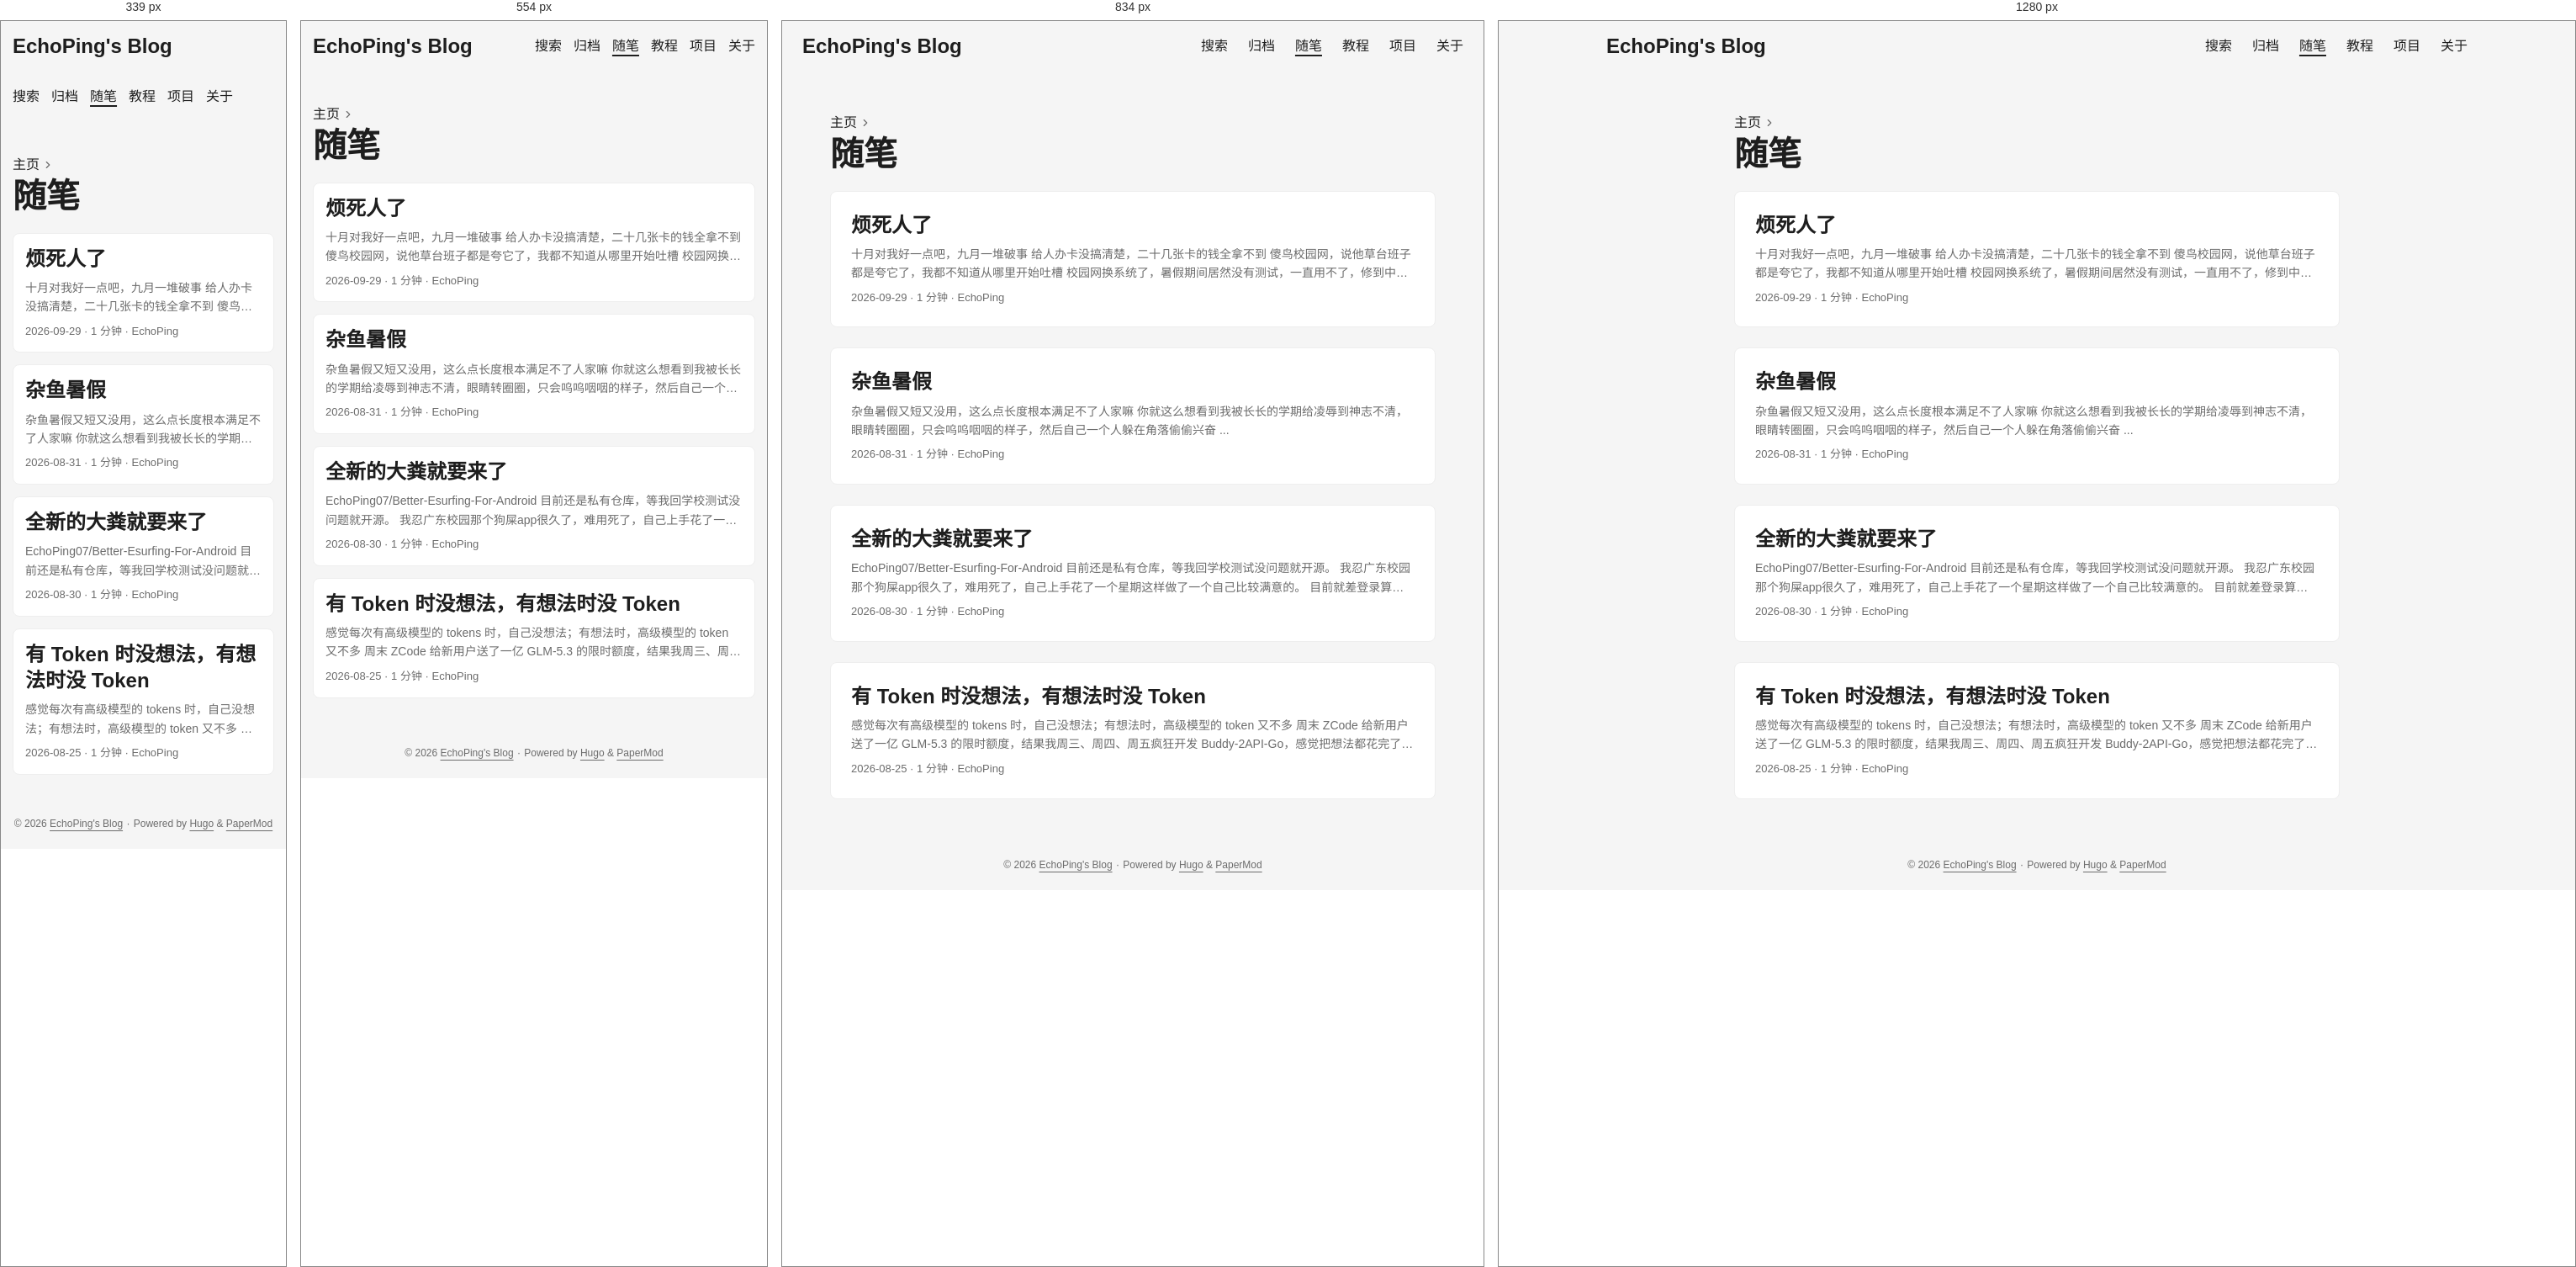
Rendered at 339 px, 554 px, 834 px and 1280 px, left to right.

<!-- file: index.html -->
<!doctype html><html lang=zh dir=auto data-theme=auto><head><meta charset=utf-8><meta http-equiv=X-UA-Compatible content="IE=edge"><meta name=viewport content="width=device-width,initial-scale=1,shrink-to-fit=no"><meta name=robots content="index, follow"><title>随笔 | EchoPing's Blog</title><meta name=keywords content><meta name=description content="随笔 - EchoPing's Blog"><meta name=author content="EchoPing"><link rel=canonical href=https://echoping07.github.io/essays/><link crossorigin=anonymous href=/assets/css/stylesheet.57eb353f575497404094554ac05fca63219408fd3f7df8190973c36fc32aec65.css integrity="sha256-V+s1P1dUl0BAlFVKwF/KYyGUCP0/ffgZCXPDb8Mq7GU=" rel="preload stylesheet" as=style><link rel=icon href=https://echoping07.github.io/img/hugo.svg><link rel=icon type=image/png sizes=16x16 href=https://echoping07.github.io/img/favicon-16x16.png><link rel=icon type=image/png sizes=32x32 href=https://echoping07.github.io/img/favicon-32x32.png><link rel=apple-touch-icon href=https://echoping07.github.io/img/apple-touch-icon.png><link rel=mask-icon href=https://echoping07.github.io/img/safari-pinned-tab.svg><meta name=theme-color content="#2e2e33"><meta name=msapplication-TileColor content="#2e2e33"><link rel=alternate type=application/rss+xml href=https://echoping07.github.io/essays/index.xml title=rss><link rel=alternate hreflang=zh href=https://echoping07.github.io/essays/><noscript><style>#theme-toggle,.top-link{display:none}</style><style>@media(prefers-color-scheme:dark){:root{--theme:rgb(29, 30, 32);--entry:rgb(46, 46, 51);--primary:rgb(218, 218, 219);--secondary:rgb(155, 156, 157);--tertiary:rgb(65, 66, 68);--content:rgb(196, 196, 197);--code-block-bg:rgb(46, 46, 51);--code-bg:rgb(55, 56, 62);--border:rgb(51, 51, 51);color-scheme:dark}.list{background:var(--theme)}.toc{background:var(--entry)}}</style></noscript><script>localStorage.getItem("pref-theme")==="dark"?document.querySelector("html").dataset.theme="dark":localStorage.getItem("pref-theme")==="light"?document.querySelector("html").dataset.theme="light":window.matchMedia("(prefers-color-scheme: dark)").matches?document.querySelector("html").dataset.theme="dark":document.querySelector("html").dataset.theme="light"</script><meta property="og:url" content="https://echoping07.github.io/essays/"><meta property="og:site_name" content="EchoPing's Blog"><meta property="og:title" content="随笔"><meta property="og:description" content="一只呆傻的大学生"><meta property="og:locale" content="zh_cn"><meta property="og:type" content="website"><meta name=twitter:card content="summary"><meta name=twitter:title content="随笔"><meta name=twitter:description content="一只呆傻的大学生"><script type=application/ld+json>"{\n  \"@context\": \"https://schema.org\",\n  \"@type\": \"BreadcrumbList\",\n  \"itemListElement\": [\n    {\n      \"@type\": \"ListItem\",\n      \"item\": \"https://echoping07.github.io/essays/\",\n      \"name\": \"随笔\",\n      \"position\": 1\n    }\n  ]\n}"</script></head><body class=list id=top><header class=header><nav class=header-nav><div class=logo><a href=https://echoping07.github.io/ accesskey=h title="EchoPing's Blog (Alt + H)">EchoPing's Blog</a><div class=logo-switches><button id=theme-toggle class=theme-toggle accesskey=t title="(Alt + T)" aria-label="Toggle theme">
<svg class="moon" width="17" height="17" viewBox="0 0 24 24" fill="none" stroke="currentColor" stroke-width="2" stroke-linecap="round" stroke-linejoin="round"><path d="M21 12.79A9 9 0 1111.21 3 7 7 0 0021 12.79z"/></svg>
<svg class="sun" width="17" height="17" viewBox="0 0 24 24" fill="none" stroke="currentColor" stroke-width="2" stroke-linecap="round" stroke-linejoin="round"><circle cx="12" cy="12" r="5"/><line x1="12" y1="1" x2="12" y2="3"/><line x1="12" y1="21" x2="12" y2="23"/><line x1="4.22" y1="4.22" x2="5.64" y2="5.64"/><line x1="18.36" y1="18.36" x2="19.78" y2="19.78"/><line x1="1" y1="12" x2="3" y2="12"/><line x1="21" y1="12" x2="23" y2="12"/><line x1="4.22" y1="19.78" x2="5.64" y2="18.36"/><line x1="18.36" y1="5.64" x2="19.78" y2="4.22"/></svg></button></div></div><ul id=menu class=menu><li><a href=https://echoping07.github.io/search/ title=搜索><span>搜索</span></a></li><li><a href=https://echoping07.github.io/archives/ title=归档><span>归档</span></a></li><li><a href=https://echoping07.github.io/essays/ title=随笔><span class=active>随笔</span></a></li><li><a href=https://echoping07.github.io/tutorials/ title=教程><span>教程</span></a></li><li><a href=https://echoping07.github.io/projects/ title=项目><span>项目</span></a></li><li><a href=https://echoping07.github.io/about/ title=关于><span>关于</span></a></li></ul></nav></header><main class=main><header class=page-header><nav class=breadcrumbs role=navigation aria-label=Breadcrumb><a href=/>主页</a>
<svg viewBox="0 0 24 24" fill="none" stroke="currentColor" stroke-width="2" stroke-linecap="round" stroke-linejoin="round" class="feather feather-chevron-right"><polyline points="9 18 15 12 9 6"/></svg></nav><h1>随笔</h1></header><article class=post-entry><header class=entry-header><h2 class=entry-hint-parent>烦死人了</h2></header><div class=entry-content><p>十月对我好一点吧，九月一堆破事
给人办卡没搞清楚，二十几张卡的钱全拿不到 傻鸟校园网，说他草台班子都是夸它了，我都不知道从哪里开始吐槽 校园网换系统了，暑假期间居然没有测试，一直用不了，修到中秋放假都还没有弄好，害我用来一个月的流量，用电脑体验堪比吃屎 校园网换系统，我的全新大粪还没用过就难产了（回校是校园网的 WiFi 已经用不了了，宽带是后面新生开学前一天晚上才换新系统的 总结：当初没有好好学习，来了这么一所破学校</p></div><footer class=entry-footer><span title='2026-09-29 00:00:00 +0000 UTC'>2026-09-29</span>&nbsp;·&nbsp;<span>1 分钟</span>&nbsp;·&nbsp;<span>EchoPing</span></footer><a class=entry-link aria-label="post link to 烦死人了" href=https://echoping07.github.io/essays/2026-09-29/></a></article><article class=post-entry><header class=entry-header><h2 class=entry-hint-parent>杂鱼暑假</h2></header><div class=entry-content><p>杂鱼暑假又短又没用，这么点长度根本满足不了人家嘛
你就这么想看到我被长长的学期给凌辱到神志不清，眼睛转圈圈，只会呜呜咽咽的样子，然后自己一个人躲在角落偷偷兴奋
...</p></div><footer class=entry-footer><span title='2026-08-31 00:00:00 +0000 UTC'>2026-08-31</span>&nbsp;·&nbsp;<span>1 分钟</span>&nbsp;·&nbsp;<span>EchoPing</span></footer><a class=entry-link aria-label="post link to 杂鱼暑假" href=https://echoping07.github.io/essays/2026-08-31/></a></article><article class=post-entry><header class=entry-header><h2 class=entry-hint-parent>全新的大粪就要来了</h2></header><div class=entry-content><p>EchoPing07/Better-Esurfing-For-Android
目前还是私有仓库，等我回学校测试没问题就开源。
我忍广东校园那个狗屎app很久了，难用死了，自己上手花了一个星期这样做了一个自己比较满意的。
目前就差登录算法得回学校后才能测试，目前是和 EchoPing07/Esurfing-go-webui 认证算法一致，但是有几个人和我反馈似乎认证算法更新了，我得回去才能修…</p></div><footer class=entry-footer><span title='2026-08-30 00:00:00 +0000 UTC'>2026-08-30</span>&nbsp;·&nbsp;<span>1 分钟</span>&nbsp;·&nbsp;<span>EchoPing</span></footer><a class=entry-link aria-label="post link to 全新的大粪就要来了" href=https://echoping07.github.io/essays/2026-08-30/></a></article><article class=post-entry><header class=entry-header><h2 class=entry-hint-parent>有 Token 时没想法，有想法时没 Token</h2></header><div class=entry-content><p>感觉每次有高级模型的 tokens 时，自己没想法；有想法时，高级模型的 token 又不多
周末 ZCode 给新用户送了一亿 GLM-5.3 的限时额度，结果我周三、周四、周五疯狂开发 Buddy-2API-Go，感觉把想法都花完了，周末一点想法都没有。这一亿几乎都浪费了
结果周一我突然又有想法，需要很多 token，只能去用 GLM-5.2 了，呜呜呜</p></div><footer class=entry-footer><span title='2026-08-25 00:00:00 +0000 UTC'>2026-08-25</span>&nbsp;·&nbsp;<span>1 分钟</span>&nbsp;·&nbsp;<span>EchoPing</span></footer><a class=entry-link aria-label="post link to 有 Token 时没想法，有想法时没 Token" href=https://echoping07.github.io/essays/2026-08-25/></a></article></main><footer class=footer><span>&copy; 2026 <a href=https://echoping07.github.io/>EchoPing's Blog</a></span> ·
<span>Powered by
<a href="https://gohugo.io/?utm_source=papermod" rel=noopener target=_blank>Hugo</a> &
<a href=https://github.com/adityatelange/hugo-PaperMod/ rel=noopener target=_blank>PaperMod</a></span></footer><a href=#top id=top-link class="top-link hidden" aria-label="go to top" title="Go to Top (Alt + G)" accesskey=g><svg viewBox="0 0 24 24" fill="none" stroke="currentColor" stroke-width="2" stroke-linecap="round" stroke-linejoin="round" class="feather feather-chevrons-up"><polyline points="17 11 12 6 7 11"/><polyline points="17 18 12 13 7 18"/></svg>
</a><script>let menu=document.getElementById("menu");if(menu){const e=localStorage.getItem("menu-scroll-position");e&&(menu.scrollLeft=parseInt(e,10)),menu.onscroll=function(){localStorage.setItem("menu-scroll-position",menu.scrollLeft)}}document.querySelectorAll('a[href^="#"]').forEach(e=>{e.addEventListener("click",function(e){e.preventDefault();var t=this.getAttribute("href").substr(1);window.matchMedia("(prefers-reduced-motion: reduce)").matches?document.querySelector(`[id='${decodeURIComponent(t)}']`).scrollIntoView():document.querySelector(`[id='${decodeURIComponent(t)}']`).scrollIntoView({behavior:"smooth"}),t==="top"?history.replaceState(null,null," "):history.pushState(null,null,`#${t}`)})})</script><script>var toplink=document.getElementById("top-link");window.onscroll=function(){const e=window.innerHeight;document.body.scrollTop>e||document.documentElement.scrollTop>e?toplink.classList.remove("hidden"):toplink.classList.add("hidden")}</script><script>document.getElementById("theme-toggle").addEventListener("click",()=>{const e=document.querySelector("html");e.dataset.theme==="dark"?(e.dataset.theme="light",localStorage.setItem("pref-theme","light")):(e.dataset.theme="dark",localStorage.setItem("pref-theme","dark"))})</script></body></html>

/* @media block from stylesheet.57eb353f575497404094554ac05fca63219408fd3f7df8190973c36fc32aec65.css */
@media screen and (max-width:768px){:root{--gap:14px}.profile img{transform:scale(.85)}.first-entry{min-height:260px}.archive-month{flex-direction:column}.archive-year{margin-top:20px}.footer{padding:calc((var(--footer-height) - var(--gap) - 10px)/2)var(--gap)}}

/* @media block from stylesheet.57eb353f575497404094554ac05fca63219408fd3f7df8190973c36fc32aec65.css */
@media screen and (max-width:900px){.list .top-link{transform:translateY(-5rem)}}

/* @media block from stylesheet.57eb353f575497404094554ac05fca63219408fd3f7df8190973c36fc32aec65.css */
@media screen and (max-width:340px){.share-buttons{justify-content:unset}}